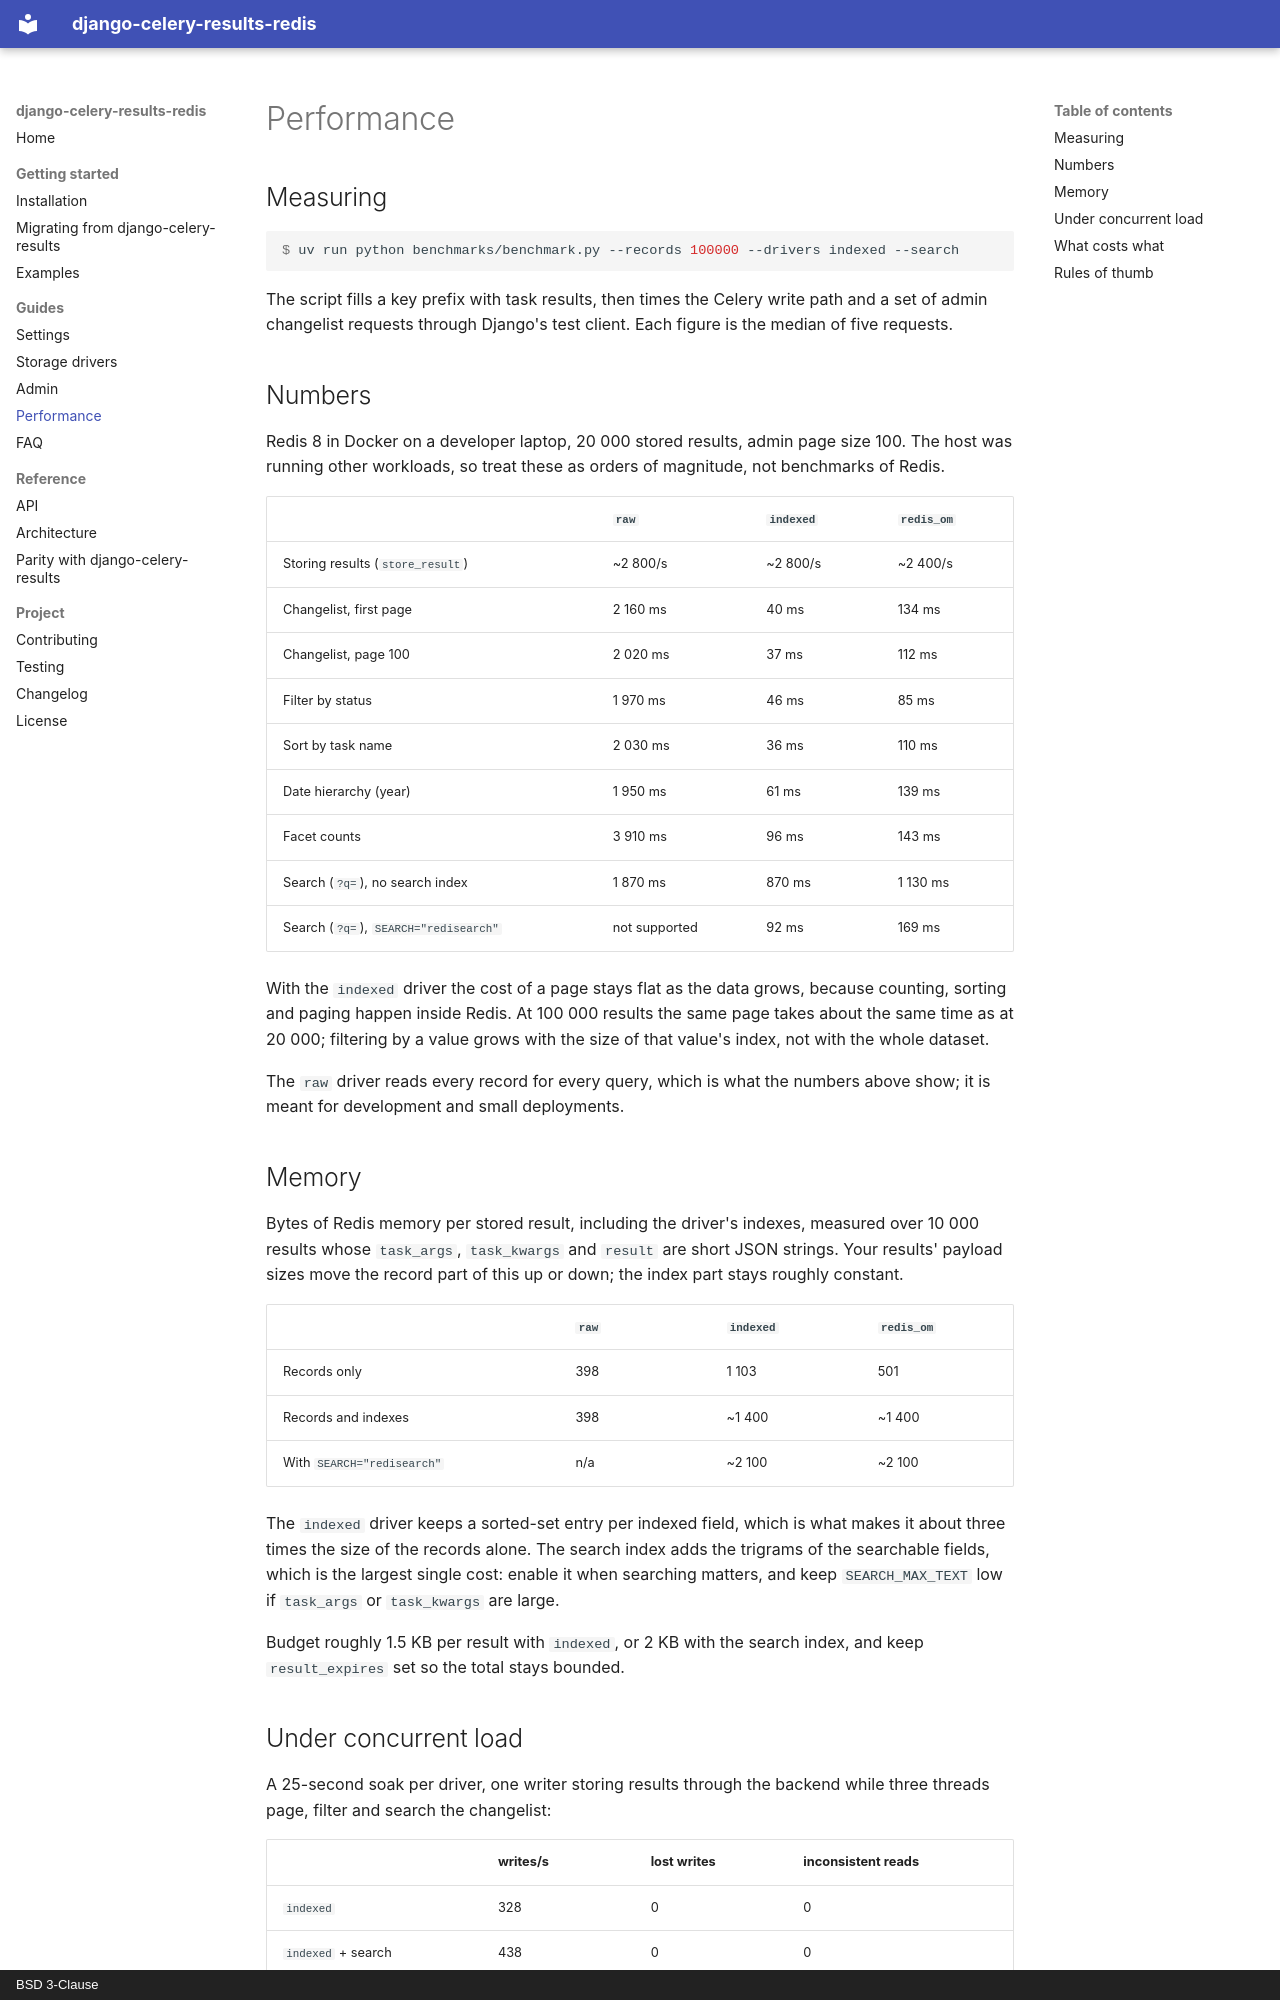

repository: ctolon/django-celery-results-redis · page: performance/index.html · generator: mkdocs · copyright: BSD 3-Clause

# Performance

## Measuring

```console
$ uv run python benchmarks/benchmark.py --records 100000 --drivers indexed --search
```

The script fills a key prefix with task results, then times the Celery write
path and a set of admin changelist requests through Django's test client. Each
figure is the median of five requests.

## Numbers

Redis 8 in Docker on a developer laptop, 20 000 stored results, admin page size
100. The host was running other workloads, so treat these as orders of
magnitude, not benchmarks of Redis.

| | `raw` | `indexed` | `redis_om` |
| --- | --- | --- | --- |
| Storing results (`store_result`) | ~2 800/s | ~2 800/s | ~2 400/s |
| Changelist, first page | 2 160 ms | 40 ms | 134 ms |
| Changelist, page 100 | 2 020 ms | 37 ms | 112 ms |
| Filter by status | 1 970 ms | 46 ms | 85 ms |
| Sort by task name | 2 030 ms | 36 ms | 110 ms |
| Date hierarchy (year) | 1 950 ms | 61 ms | 139 ms |
| Facet counts | 3 910 ms | 96 ms | 143 ms |
| Search (`?q=`), no search index | 1 870 ms | 870 ms | 1 130 ms |
| Search (`?q=`), `SEARCH="redisearch"` | not supported | 92 ms | 169 ms |

With the `indexed` driver the cost of a page stays flat as the data grows,
because counting, sorting and paging happen inside Redis. At 100 000 results the
same page takes about the same time as at 20 000; filtering by a value grows
with the size of that value's index, not with the whole dataset.

The `raw` driver reads every record for every query, which is what the numbers
above show; it is meant for development and small deployments.

## Memory

Bytes of Redis memory per stored result, including the driver's indexes,
measured over 10 000 results whose `task_args`, `task_kwargs` and `result` are
short JSON strings. Your results' payload sizes move the record part of this
up or down; the index part stays roughly constant.

| | `raw` | `indexed` | `redis_om` |
| --- | --- | --- | --- |
| Records only | 398 | 1 103 | 501 |
| Records and indexes | 398 | ~1 400 | ~1 400 |
| With `SEARCH="redisearch"` | n/a | ~2 100 | ~2 100 |

The `indexed` driver keeps a sorted-set entry per indexed field, which is what
makes it about three times the size of the records alone. The search index adds
the trigrams of the searchable fields, which is the largest single cost: enable
it when searching matters, and keep `SEARCH_MAX_TEXT` low if `task_args` or
`task_kwargs` are large.

Budget roughly 1.5 KB per result with `indexed`, or 2 KB with the search index,
and keep `result_expires` set so the total stays bounded.
